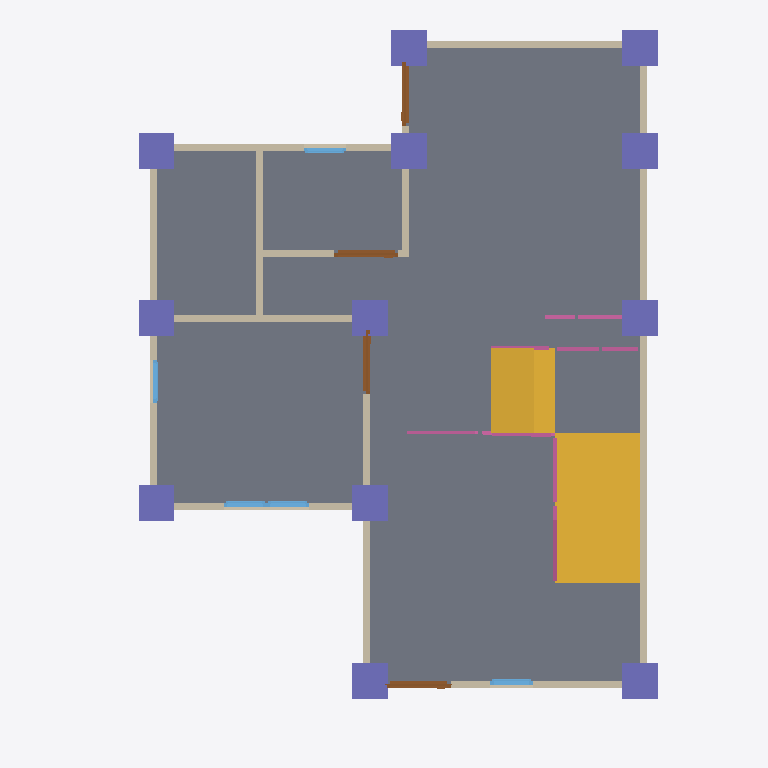
Plan cut of the same IFC building model at storey 'GF' (level 0.00 m, cut at 1.40 m), seen from above with north up, elements coloured by IFC class: 13 walls (beige), 12 columns (violet), 6 railings (pink), 5 windows (light blue), 4 doors (brown), 2 slabs (grey), 2 stair flights (yellow). Cut surfaces are drawn darker.
Extent 10.0 m × 10.0 m × 7.1 m (x, y, z). Storeys (3): GF at 0.00 m; 2F at 3.00 m; 3F at 6.00 m. Elements (113): 28 IfcWall, 25 IfcColumn, 23 IfcBeam, 12 IfcWindow, 10 IfcRailing, 9 IfcDoor, 3 IfcSlab, 2 IfcStairFlight, 1 IfcRoof.

HEADER;
FILE_DESCRIPTION(('ViewDefinition[DesignTransferView]'),'2;1');
FILE_NAME('s05-discussion.ifc','2025-09-08T15:14:23+08:00',(''),(''),'IfcOpenShell 0.8.3-post1','Bonsai 0.8.3-post1','');
FILE_SCHEMA(('IFC4'));
ENDSEC;
DATA;
#1=IFCPROJECT('3A7Dh9qi95XfEAO8Wz96cV',$,'My Project',$,$,$,$,(#14,#26),#9);
#31=IFCSITE('2_NnBeoxj06etBhgP4W5cW',$,'My Site',$,$,#54,$,$,$,$,$,$,$,$);
#37=IFCBUILDING('1sBi1c5Gb80uSs9XVP7v$r',$,'My Building',$,$,#60,$,$,$,$,$,$);
#43=IFCBUILDINGSTOREY('14f1FQ16z4cO4Yvlrr$Gmz',$,'2F',$,$,#3036,$,$,$,$);
#67=IFCBUILDINGSTOREY('3mriL4$Mj2WPXWxG4_H0ww',$,'GF',$,$,#83,$,$,$,$);
#3212=IFCBUILDINGSTOREY('37mlBMQ3D2zwdtCq8vQ2zr',$,'3F',$,$,#3233,$,$,$,$);
#1293=IFCSLAB('285arkPRH5Te7hKN1hwe_7',$,'Slab',$,$,#1301,#1308,$,$);
#6348=IFCSTAIRFLIGHT('1ryMyovZv87gdI3BfU1UM8',$,'StairFlight',$,$,#11861,#6356,$,$,$,$,$,$);
#7552=IFCSLAB('3o3C48z_f8M9Xa3zFc$Hg3',$,'Slab',$,$,#11856,#7567,$,$);
#7531=IFCSTAIRFLIGHT('2mit0aoAz7zwPnqTL9ZdIR',$,'StairFlight',$,$,#11866,#7544,$,$,$,$,$,$);
#584=IFCWALL('2PToOv0kbEwPOIAkiO6giJ',$,'Wall',$,$,#595,#590,$,$);
#684=IFCWALL('3IL1t0RYzEBf4Ll_F$fedx',$,'Wall',$,$,#959,#690,$,$);
#659=IFCWALL('26uQCj5fLDxet6qHZdLPnM',$,'Wall',$,$,#670,#665,$,$);
#609=IFCWALL('1sPbjYF1HCYesOwezbyH$e',$,'Wall',$,$,#868,#615,$,$);
#10760=IFCCOLUMN('3T4zFrnYP3nurWQF9$lP34',$,'Column',$,$,#10767,#10771,$,$);
#10782=IFCCOLUMN('0TPysIItzDfP8sKEbCCAlK',$,'Column',$,$,#11073,#10793,$,$);
#10914=IFCCOLUMN('1nIhiomh51PeF2iuMDhInn',$,'Column',$,$,#11078,#10925,$,$);
#11016=IFCCOLUMN('22ngg0jUr86QE_Ep9jQzjY',$,'Column',$,$,#11083,#11027,$,$);
#12481=IFCCOLUMN('0U0vF4sDDFVeqKJv4WvBBB',$,'Column',$,$,#12578,#12492,$,$);
#13293=IFCCOLUMN('2CJr11nzn5HutM5Hfn1asl',$,'Column',$,$,#13324,#13304,$,$);
#10936=IFCCOLUMN('3k28H4TY9FR9tTlUJAjfxb',$,'Column',$,$,#10943,#10947,$,$);
#10738=IFCCOLUMN('0tZ_9jW3H3ZP4pIA_6gUs5',$,'Column',$,$,#10745,#10749,$,$);
#13102=IFCCOLUMN('2CEO0t6cj898$CyZ13voDG',$,'Column',$,$,#13103,#13113,$,$);
#13227=IFCCOLUMN('1kNTz1HmPEEeWTWY0RxcEg',$,'Column',$,$,#13234,#13238,$,$);
#13249=IFCCOLUMN('24zQd6HHz2W9JvLUndXFdv',$,'Column',$,$,#13256,#13260,$,$);
#13271=IFCCOLUMN('2LnQlIif9DsPZXYuoHv5op',$,'Column',$,$,#13319,#13282,$,$);
#1062=IFCWALL('0MIBVcPQD5l8rVSODSb8_m',$,'Wall',$,$,#1073,#1068,$,$);
#1140=IFCWALL('0qziFmBoL4rA5o2SwaVqBP',$,'Wall',$,$,#1151,#1146,$,$);
#91=IFCWALL('306He8XQH3Je85u4aQmcAc',$,'Wall',$,$,#104,#99,$,$);
#734=IFCWALL('3ar7H$ECrBgBaJ1nJJU3uY',$,'Wall',$,$,#1023,#740,$,$);
#2518=IFCWALL('0Cyl9kY0r4qx89GdoVjZBO',$,'Wall',$,$,#2529,#2524,$,$);
#1037=IFCWALL('2jAaY9Hm58P8tQo9U02zCI',$,'Wall',$,$,#1048,#1043,$,$);
#1203=IFCWALL('2JPLAP5l91Dfi13WlXlwVG',$,'Wall',$,$,#1982,#1209,$,$);
#9256=IFCRAILING('1p_69Z0vP9HPC13KdVeyBo',$,'Railing',$,'FRAMELESS_PANEL',#11831,#9265,$,.USERDEFINED.);
#1178=IFCWALL('3Z9$m9IxH4_ubSvEP8vQng',$,'Wall',$,$,#1747,#1184,$,$);
#1509=IFCDOOR('3zdAfocMT96u7dR$mhGa40',$,'Door',$,$,#1572,#1517,$,2.0,0.899999976158142,$,$,$);
#1671=IFCDOOR('2GeCj_QTTCF95ldKYQyvMb',$,'Door',$,$,#1719,#1679,$,2.0,0.899999976158142,$,$,$);
#1720=IFCDOOR('2p02VvTGbAIuJ8ChG3bwZm',$,'Door',$,$,#1773,#1728,$,2.0,0.899999976158142,$,$,$);
#1573=IFCDOOR('06FM84kob8bxyyBtt6TUpy',$,'Door',$,$,#1621,#1581,$,2.0,0.899999976158142,$,$,$);
#8419=IFCRAILING('2I9tv0ZXf6rxIjS$gh4YzE',$,'Railing',$,'FRAMELESS_PANEL',#11836,#8427,$,.USERDEFINED.);
#7812=IFCRAILING('1wm7bqoyzEZO3m$2pJqVGq',$,'Railing',$,'FRAMELESS_PANEL',#7832,#7820,$,$);
#8972=IFCRAILING('0$f49Lx69E5A50TwOj8dUP',$,'Railing',$,$,#8992,#8980,$,$);
#2384=IFCWINDOW('0dGyWe54v8mO$_YNO_91Py',$,'Window',$,$,#2448,#2393,$,0.899999976158142,0.600000023841858,$,$,$);
#2637=IFCWINDOW('1vNAnNJ6n4jftQkPgVlDxe',$,'Window',$,$,#2701,#2646,$,0.899999976158142,0.600000023841858,$,$,$);
#2702=IFCWINDOW('213WR8Nhv02Pq7VAYSGeOa',$,'Window',$,$,#2750,#2710,$,0.899999976158142,0.600000023841858,$,$,$);
#2832=IFCWINDOW('3Y09Ut19T2nu7Qlt1U2eFX',$,'Window',$,$,#2880,#2840,$,0.899999976158142,0.600000023841858,$,$,$);
#2962=IFCWINDOW('2o$XCxh3P9_hQlhN40aH7R',$,'Window',$,$,#3026,#2971,$,0.899999976158142,0.600000023841858,$,$,$);
#9448=IFCRAILING('1tlM6Je6HCAxbzBUx6XQRl',$,'Railing',$,'FRAMELESS_PANEL',#11846,#9456,$,.USERDEFINED.);
#9903=IFCRAILING('36NgDoT$n3aPEJ4ziHT4oq',$,'Railing',$,'FRAMELESS_PANEL',#11826,#9912,$,.USERDEFINED.);
#634=IFCWALL('1uYb333M96$gY3S6OFL8W6',$,'Wall',$,$,#900,#640,$,$);
ENDSEC;